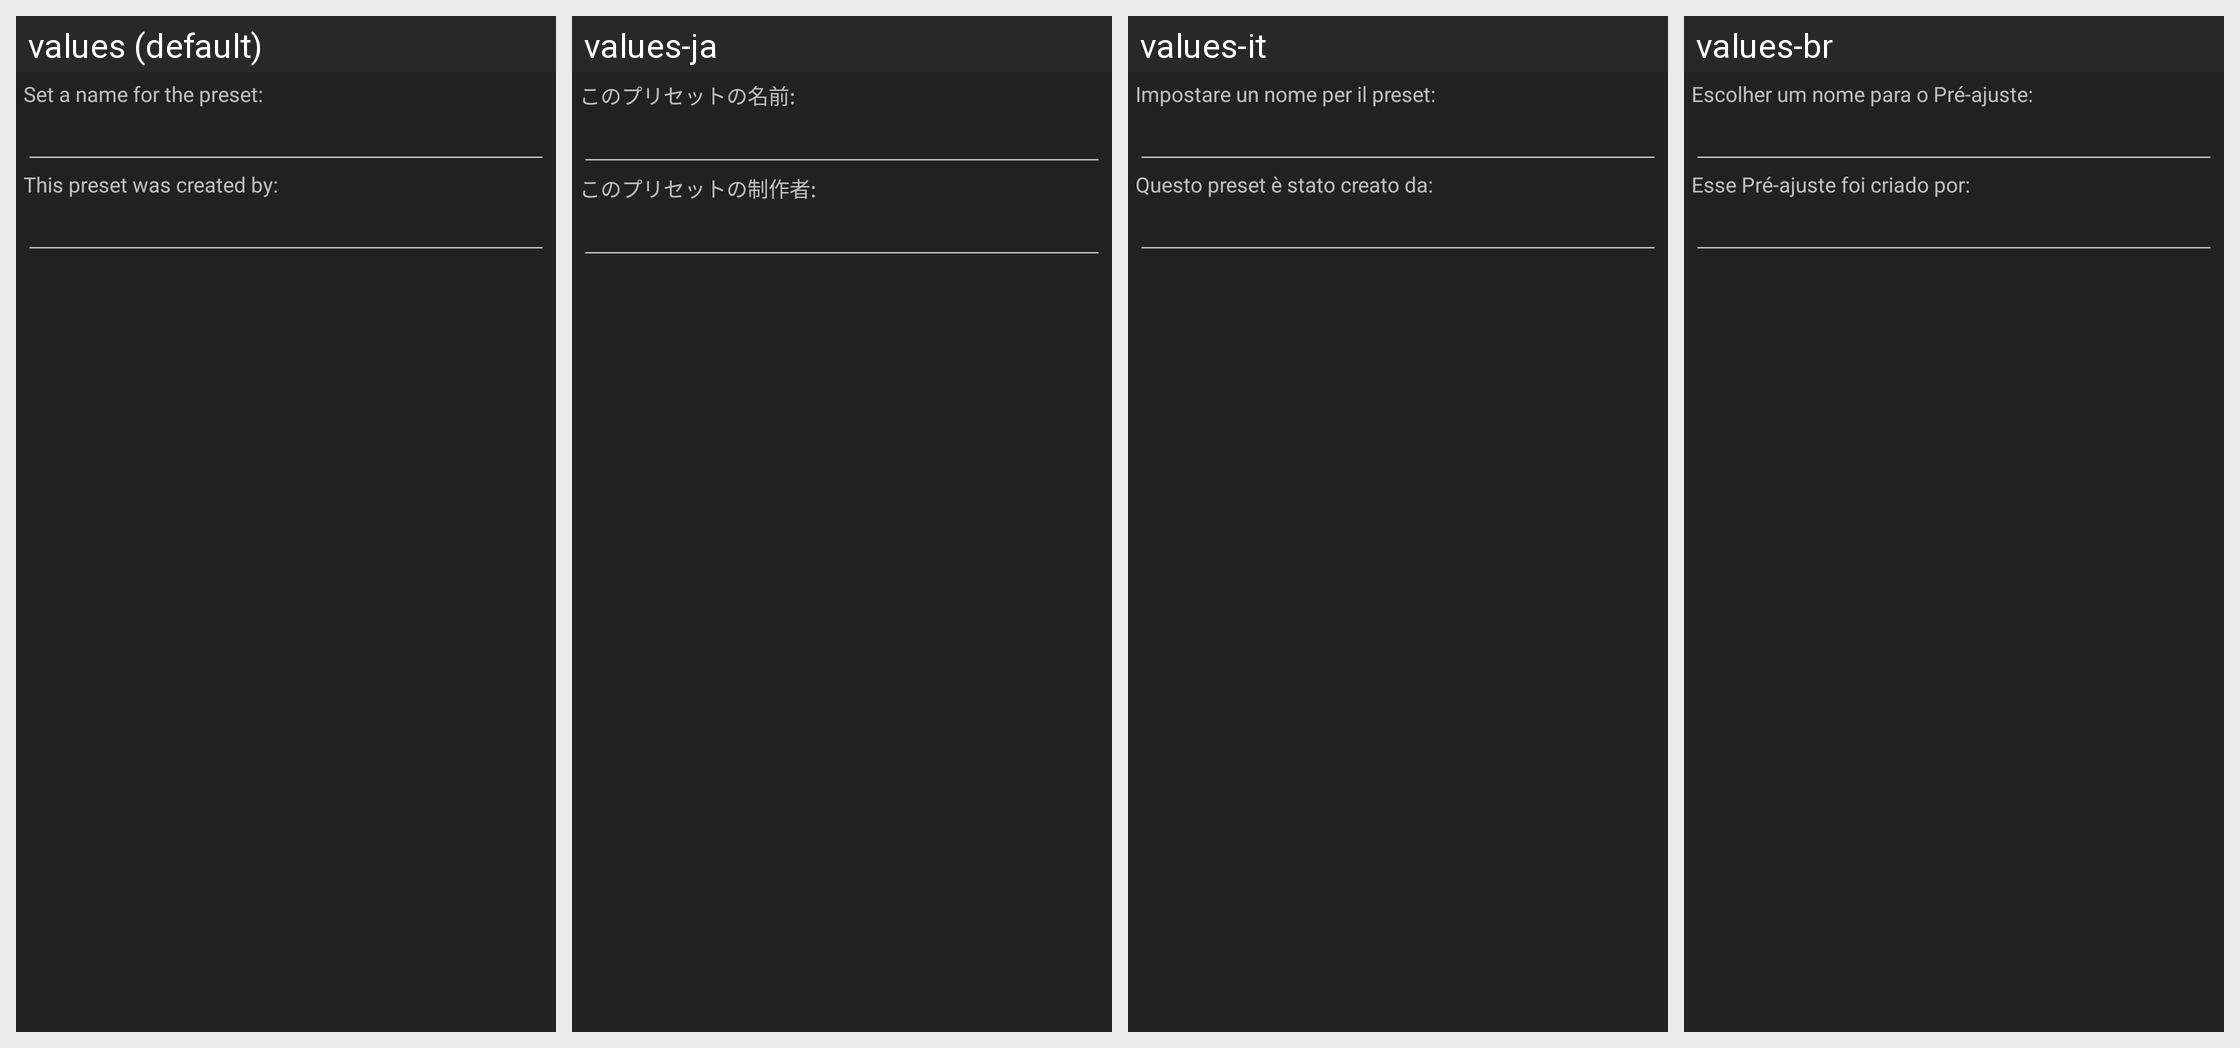

Strings drawn on this Android screen and how each of the app's shown locales translates them:
Android screen res/layout/inputdialog.xml rendered under 4 locales, left to right: values (default), values-ja, values-it, values-br. Device: Nexus 5 (rendered at 1080×1920; each locale shown at half size, 540×960, under a caption strip naming it); theme ThemeBaseDark.
Other locales in the repository, not shown: values-ar-rSA, values-cs-rCZ, values-de, values-el-rGR, values-es-rMX, values-fr, values-in-rID, values-nl, values-pl, values-pt, values-pt-rBR, values-pt-rPT, values-ro, values-ru, values-tr.
Strings drawn on this screen, with the default value and each locale's value (text and hints the layout hard-codes, and strings that could not be matched under every locale, appear in the picture but are not listed):

presetSaveDialog_InfoText
  values: Set a name for the preset:
  values-ja: このプリセットの名前:
  values-it: Impostare un nome per il preset:
  values-br: Escolher um nome para o Pré-ajuste:

presetSaveDialog_CreatorNameInfo
  values: This preset was created by:
  values-ja: このプリセットの制作者:
  values-it: Questo preset è stato creato da:
  values-br: Esse Pré-ajuste foi criado por:
